Run: headless pygame with SDL's dummy video driver; simulated clock (each Clock.tick advances the game by its frame time, no real sleeping); random seed 0; keys injected as events and as key.get_pressed() state; no mouse input; restart key R tapped at the start of phases 3 and 4.
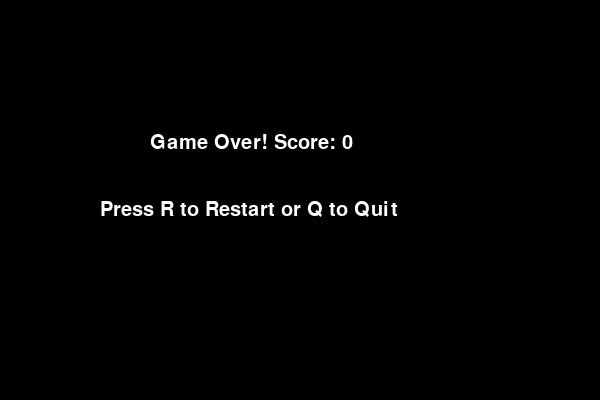
Frame 1 of 4 · flips 1–60 · no input
Frame 2 of 4 · flips 61–180 · tapped SPACE, RETURN · held RIGHT (→), D · screen unchanged from frame 1, image omitted
Frame 3 of 4 · flips 181–300 · tapped R · held DOWN (↓), S · screen unchanged from frame 2, image omitted
Frame 4 of 4 · flips 301–420 · tapped R · held LEFT (←), A, UP (↑), W · screen unchanged from frame 3, image omitted

The pygame program that drew these frames:

import pygame
import sys
import random

pygame.init()

WIDTH, HEIGHT = 600, 400
CELL = 20
FPS = 10

screen = pygame.display.set_mode((WIDTH, HEIGHT))
pygame.display.set_caption("Snake Game")

clock = pygame.time.Clock()
font = pygame.font.SysFont(None, 30)

BLACK = (0, 0, 0)
GREEN = (0, 255, 0)
RED = (255, 0, 0)
WHITE = (255, 255, 255)

def reset_game():
    snake = [(100, 100)]
    direction = (CELL, 0)
    food = (
        random.randrange(0, WIDTH, CELL),
        random.randrange(0, HEIGHT, CELL),
    )
    score = 0
    return snake, direction, food, score


def draw(snake, food, score):
    screen.fill(BLACK)

    # Snake
    for segment in snake:
        pygame.draw.rect(screen, GREEN, (*segment, CELL, CELL))

    # Food
    pygame.draw.rect(screen, RED, (*food, CELL, CELL))

    # Score
    text = font.render(f"Score: {score}", True, WHITE)
    screen.blit(text, (10, 10))

    pygame.display.flip()


def game_loop():
    snake, direction, food, score = reset_game()

    while True:
        for event in pygame.event.get():
            if event.type == pygame.QUIT:
                pygame.quit()
                sys.exit()

            if event.type == pygame.KEYDOWN:
                if event.key == pygame.K_UP and direction != (0, CELL):
                    direction = (0, -CELL)
                elif event.key == pygame.K_DOWN and direction != (0, -CELL):
                    direction = (0, CELL)
                elif event.key == pygame.K_LEFT and direction != (CELL, 0):
                    direction = (-CELL, 0)
                elif event.key == pygame.K_RIGHT and direction != (-CELL, 0):
                    direction = (CELL, 0)

        # Move
        head = snake[0]
        new_head = (head[0] + direction[0], head[1] + direction[1])

        # Collision
        if (
            new_head[0] < 0 or new_head[0] >= WIDTH or
            new_head[1] < 0 or new_head[1] >= HEIGHT or
            new_head in snake
        ):
            return score  # game over

        snake.insert(0, new_head)

        # Food
        if new_head == food:
            score += 1
            food = (
                random.randrange(0, WIDTH, CELL),
                random.randrange(0, HEIGHT, CELL),
            )
        else:
            snake.pop()

        draw(snake, food, score)
        clock.tick(FPS)

def show_game_over(score):
    while True:
        screen.fill(BLACK)
        msg1 = font.render(f"Game Over! Score: {score}", True, WHITE)
        msg2 = font.render("Press R to Restart or Q to Quit", True, WHITE)
        screen.blit(msg1, (WIDTH // 4, HEIGHT // 3))
        screen.blit(msg2, (WIDTH // 6, HEIGHT // 2))

        pygame.display.flip()

        for event in pygame.event.get():
            if event.type == pygame.QUIT:
                pygame.quit()
                sys.exit()

            if event.type == pygame.KEYDOWN:
                if event.key == pygame.K_r:
                    return
                elif event.key == pygame.K_q:
                    pygame.quit()
                    sys.exit()


# Main game loop
while True:
    final_score = game_loop()
    show_game_over(final_score)
